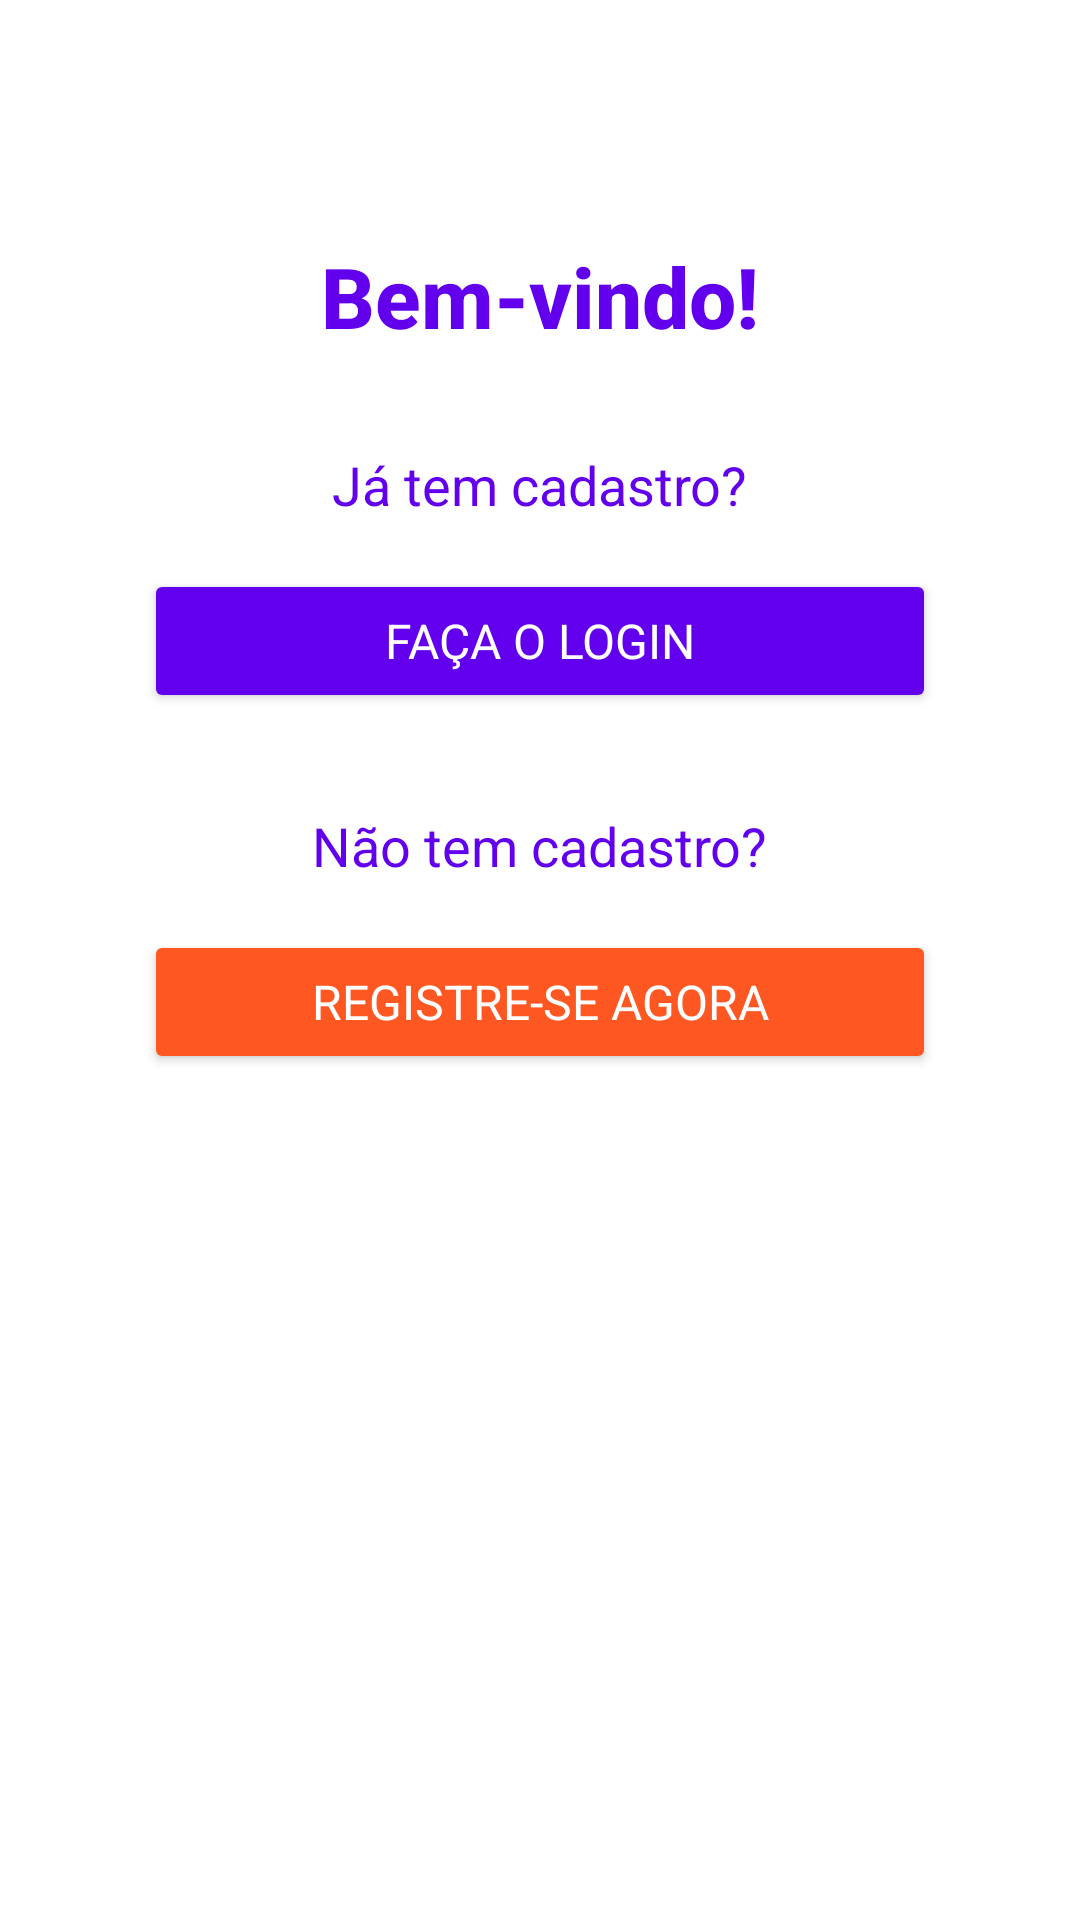

Layout XML and referenced resources for this Android screen:
<!-- AndroidManifest.xml: application theme Theme.SyncChat -->
<!-- res/layout/activity_main.xml -->
<?xml version="1.0" encoding="utf-8"?>
<androidx.constraintlayout.widget.ConstraintLayout xmlns:android="http://schemas.android.com/apk/res/android"
    xmlns:app="http://schemas.android.com/apk/res-auto"
    xmlns:tools="http://schemas.android.com/tools"
    android:layout_width="match_parent"
    android:layout_height="match_parent"
    android:padding="16dp"
    android:background="@color/backgroundColor"
    tools:context=".view.MainActivity">

    <TextView
        android:id="@+id/welcomeTextView"
        android:layout_width="wrap_content"
        android:layout_height="wrap_content"
        android:text="Bem-vindo!"
        android:textSize="28sp"
        android:textStyle="bold"
        android:textColor="@color/primaryColor"
        android:fontFamily="sans-serif-medium"
        app:layout_constraintTop_toTopOf="parent"
        app:layout_constraintStart_toStartOf="parent"
        app:layout_constraintEnd_toEndOf="parent"
        android:layout_marginTop="64dp" />

    <TextView
        android:id="@+id/alreadyHaveAccountTextView"
        android:layout_width="wrap_content"
        android:layout_height="wrap_content"
        android:text="Já tem cadastro?"
        android:textSize="18sp"
        android:textColor="@color/primaryColor"
        android:fontFamily="sans-serif"
        app:layout_constraintTop_toBottomOf="@id/welcomeTextView"
        app:layout_constraintStart_toStartOf="parent"
        app:layout_constraintEnd_toEndOf="parent"
        android:layout_marginTop="32dp" />

    <Button
        android:id="@+id/loginButton"
        android:layout_width="0dp"
        android:layout_height="wrap_content"
        android:text="Faça o login"
        android:backgroundTint="@color/primaryColor"
        android:textColor="@color/white"
        android:fontFamily="sans-serif"
        android:textSize="16sp"
        android:padding="12dp"
        android:layout_marginTop="16dp"
        app:cornerRadius="8dp"
        app:layout_constraintTop_toBottomOf="@+id/alreadyHaveAccountTextView"
        app:layout_constraintStart_toStartOf="parent"
        app:layout_constraintEnd_toEndOf="parent"
        android:layout_marginStart="32dp"
        android:layout_marginEnd="32dp" />

    <TextView
        android:id="@+id/dontHaveAccountTextView"
        android:layout_width="wrap_content"
        android:layout_height="wrap_content"
        android:text="Não tem cadastro?"
        android:textSize="18sp"
        android:textColor="@color/primaryColor"
        android:fontFamily="sans-serif"
        app:layout_constraintTop_toBottomOf="@id/loginButton"
        app:layout_constraintStart_toStartOf="parent"
        app:layout_constraintEnd_toEndOf="parent"
        android:layout_marginTop="32dp" />

    <Button
        android:id="@+id/registerButton"
        android:layout_width="0dp"
        android:layout_height="wrap_content"
        android:text="Registre-se agora"
        android:backgroundTint="@color/secondaryColor"
        android:textColor="@color/white"
        android:fontFamily="sans-serif"
        android:textSize="16sp"
        android:padding="12dp"
        android:layout_marginTop="16dp"
        app:cornerRadius="8dp"
        app:layout_constraintTop_toBottomOf="@+id/dontHaveAccountTextView"
        app:layout_constraintStart_toStartOf="parent"
        app:layout_constraintEnd_toEndOf="parent"
        android:layout_marginStart="32dp"
        android:layout_marginEnd="32dp" />

</androidx.constraintlayout.widget.ConstraintLayout>
<!-- resources referenced by this layout -->
<resources>
  <color name="backgroundColor">#FFFFFF</color>
  <color name="primaryColor">#6200EE</color>
  <color name="secondaryColor">#FF5722</color>
  <color name="white">#FFFFFFFF</color>
  <style name="Theme.SyncChat" parent="Base.Theme.SyncChat" />
  <style name="Base.Theme.SyncChat" parent="Theme.Material3.DayNight.NoActionBar">
          
          
      </style>
</resources>
